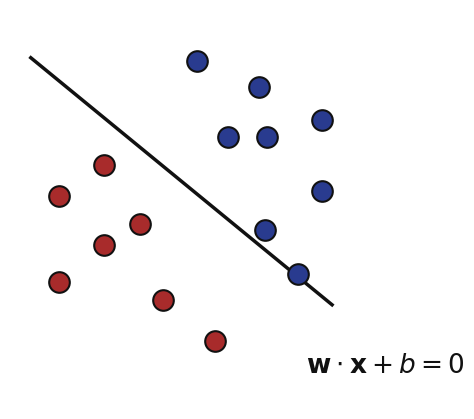
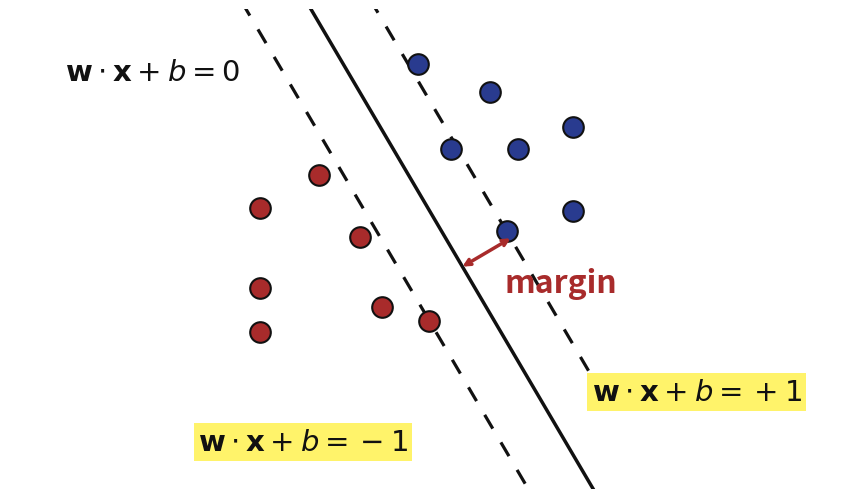

Here is the Python script that generated these plots, in order:
import numpy as np
import matplotlib.pyplot as plt

'''
# ============================================================
# CONFIGURAZIONE
# ============================================================

BLUE = "#293B8F"
RED = "#A82B2B"
BLACK = "#111111"
YELLOW = "#FFF36A"

POINT_SIZE = 50


# ============================================================
# FUNZIONE PER DISEGNARE I PUNTI
# ============================================================

def draw_points(ax, blue_points, red_points):
    """Disegna le due classi di punti."""

    blue_points = np.array(blue_points)
    red_points = np.array(red_points)

    ax.scatter(
        blue_points[:, 0],
        blue_points[:, 1],
        s=POINT_SIZE,
        c=BLUE,
        #edgecolors=BLACK,
        #linewidths=1.5,
        #zorder=5
    )

    ax.scatter(
        red_points[:, 0],
        red_points[:, 1],
        s=POINT_SIZE,
        c=RED,
        #edgecolors=BLACK,
        #linewidths=1.5,
        #zorder=5
    )


# ============================================================
# PRIMA IMMAGINE
# ============================================================

def create_first_image():

    fig, ax = plt.subplots(figsize=(5.2, 4.0))

    # --------------------------------------------------------
    # Punti blu
    # --------------------------------------------------------

    blue_points = [
        (2.05, 3.55),
        (2.65, 3.30),
        (3.25, 2.98),
        (2.35, 2.82),
        (2.72, 2.82),
        (3.25, 2.30),
        (2.70, 1.92),
        (3.02, 1.50),
    ]

    # --------------------------------------------------------
    # Punti rossi
    # --------------------------------------------------------

    red_points = [
        (0.72, 2.25),
        (1.15, 2.55),
        (1.50, 1.98),
        (0.72, 1.42),
        (1.15, 1.78),
        (1.72, 1.25),
        (2.22, 0.85),
    ]

    draw_points(ax, blue_points, red_points)

    # --------------------------------------------------------
    # Retta w·x + b = 0
    #
    # y = m*x + q
    # --------------------------------------------------------

    m = -0.82
    q = 3.95

    x = np.linspace(0.45, 3.35, 300)
    y = m * x + q

    ax.plot(
        x,
        y,
        color=BLACK,
        linewidth=2.5,
        solid_capstyle="butt",
        zorder=3
    )

    # --------------------------------------------------------
    # Equazione
    # --------------------------------------------------------

    ax.text(
        3.12,
        0.63,
        r"w·x + b = 0",
        fontsize=19,
        color=BLACK,
        ha="left",
        va="center"
    )

    # --------------------------------------------------------
    # Aspetto
    # --------------------------------------------------------

    ax.set_xlim(0.25, 4.05)
    ax.set_ylim(0.20, 4.05)

    ax.set_aspect("equal")
    ax.axis("off")

    plt.tight_layout(pad=0)

    plt.savefig(
        "images/classificatore_lineare.pdf",
        #dpi=300,
        bbox_inches="tight",
        facecolor="white"
    )

    plt.show()


# ============================================================
# SECONDA IMMAGINE — SVM
# ============================================================

def create_second_image():

    fig, ax = plt.subplots(figsize=(10.1, 4.8))

    # --------------------------------------------------------
    # Punti blu
    # --------------------------------------------------------

    blue_points = [
        (4.15, 4.05),
        (4.80, 3.80),
        (5.55, 3.48),
        (4.45, 3.28),
        (5.05, 3.28),
        (5.55, 2.72),
        (4.95, 2.20),
    ]

    # --------------------------------------------------------
    # Punti rossi
    # --------------------------------------------------------

    red_points = [
        (3.25, 3.05),
        (2.72, 2.75),
        (3.62, 2.48),
        (2.72, 2.02),
        (3.82, 1.85),
        (2.72, 1.62),
        (4.25, 1.30),
    ]

    draw_points(ax, blue_points, red_points)

    # --------------------------------------------------------
    # Retta centrale
    #
    # w·x + b = 0
    # --------------------------------------------------------

    m = -1.70
    q = 9.95

    x = np.linspace(2.65, 5.75, 300)

    y_center = m * x + q

    # --------------------------------------------------------
    # Margini
    # --------------------------------------------------------

    # Distanza verticale usata solo per costruire
    # graficamente i due margini.
    delta = 0.58

    y_upper = y_center + delta
    y_lower = y_center - delta

    # --------------------------------------------------------
    # Margine superiore
    # --------------------------------------------------------

    ax.plot(
        x,
        y_upper,
        color=BLACK,
        linewidth=2.3,
        linestyle=(0, (5, 5)),
        solid_capstyle="butt",
        zorder=2
    )

    # --------------------------------------------------------
    # Retta centrale
    # --------------------------------------------------------

    ax.plot(
        x,
        y_center,
        color=BLACK,
        linewidth=2.5,
        solid_capstyle="butt",
        zorder=3
    )

    # --------------------------------------------------------
    # Margine inferiore
    # --------------------------------------------------------

    ax.plot(
        x,
        y_lower,
        color=BLACK,
        linewidth=2.3,
        linestyle=(0, (5, 5)),
        solid_capstyle="butt",
        zorder=2
    )

    # ========================================================
    # EQUAZIONE DELLA RETTA CENTRALE
    # ========================================================

    ax.text(
        0.95,
        3.98,
        r"w·x + b = 0",
        fontsize=21,
        color=BLACK
    )

    # ========================================================
    # EQUAZIONE DEL MARGINE INFERIORE
    # ========================================================

    ax.text(
        2.15,
        0.55,
        r"w·x + b = -1",
        fontsize=21,
        color=BLACK
    )

    # ========================================================
    # EQUAZIONE DEL MARGINE SUPERIORE
    # ========================================================

    ax.text(
        5.72,
        1.08,
        r"w·x + b = +1",
        fontsize=21,
        color=BLACK,
        ha="left",
        va="center"
    )

    # ========================================================
    # FRECCIA DEL "MARGIN"
    # ========================================================

    # Punto centrale della freccia
    x_arrow = 4.78

    yc = m * x_arrow + q
    yu = yc + delta
    yl = yc - delta

    # Freccia
    ax.annotate(
        "",
        xy=(x_arrow + 0.12, yu - 0.02),
        xytext=(x_arrow - 0.12, yl + 0.02),
        arrowprops=dict(
            arrowstyle="<->",
            color=RED,
            linewidth=2.5,
            shrinkA=0,
            shrinkB=0
        ),
        zorder=10
    )

    # --------------------------------------------------------
    # Scritta "margin"
    # --------------------------------------------------------

    ax.text(
        x_arrow + 0.35,
        yc + 0.12,
        "margin",
        fontsize=23,
        fontweight="bold",
        color=RED,
        ha="left",
        va="center"
    )

    # ========================================================
    # ASPETTO GRAFICO
    # ========================================================

    ax.set_xlim(0.45, 8.05)
    ax.set_ylim(0.20, 4.55)

    ax.set_aspect("equal")
    ax.axis("off")

    plt.tight_layout(pad=0)

    plt.savefig(
        "images/svm_margine.pdf",
        dpi=300,
        bbox_inches="tight",
        facecolor="white"
    )

    plt.show()


# ============================================================
# ESECUZIONE
# ============================================================

create_first_image()
create_second_image()
'''


# ============================================================
# STILE
# ============================================================

BLUE = "#293B8F"
RED = "#A82B2B"
BLACK = "#111111"
YELLOW = "#FFF36A"

POINT_SIZE = 220


# ============================================================
# FUNZIONE PER DISEGNARE I PUNTI
# ============================================================

def draw_points(ax, blue_points, red_points):
    """
    Disegna i punti delle due classi.
    """

    blue_points = np.asarray(blue_points)
    red_points = np.asarray(red_points)

    ax.scatter(
        blue_points[:, 0],
        blue_points[:, 1],
        s=POINT_SIZE,
        color=BLUE,
        edgecolor=BLACK,
        linewidth=1.5,
        zorder=10
    )

    ax.scatter(
        red_points[:, 0],
        red_points[:, 1],
        s=POINT_SIZE,
        color=RED,
        edgecolor=BLACK,
        linewidth=1.5,
        zorder=10
    )


# ============================================================
# PRIMA IMMAGINE
# ============================================================

def create_first_image():

    fig, ax = plt.subplots(figsize=(5.2, 4.0))

    # --------------------------------------------------------
    # Punti blu
    # --------------------------------------------------------

    blue_points = [
        (2.05, 3.55),
        (2.65, 3.30),
        (3.25, 2.98),
        (2.35, 2.82),
        (2.72, 2.82),
        (3.25, 2.30),
        (2.70, 1.92),
        (3.02, 1.50),
    ]

    # --------------------------------------------------------
    # Punti rossi
    # --------------------------------------------------------

    red_points = [
        (0.72, 2.25),
        (1.15, 2.55),
        (1.50, 1.98),
        (0.72, 1.42),
        (1.15, 1.78),
        (1.72, 1.25),
        (2.22, 0.85),
    ]

    # --------------------------------------------------------
    # Retta di separazione
    #
    # y = m*x + q
    # --------------------------------------------------------

    m = -0.82
    q = 3.95

    x = np.linspace(0.45, 3.35, 300)
    y = m * x + q

    ax.plot(
        x,
        y,
        color=BLACK,
        linewidth=2.5,
        zorder=3
    )

    # Punti sopra la retta
    draw_points(ax, blue_points, red_points)

    # --------------------------------------------------------
    # Equazione
    # --------------------------------------------------------

    ax.text(
        3.10,
        0.63,
        r"$\mathbf{w}\cdot\mathbf{x}+b=0$",
        fontsize=19,
        color=BLACK,
        ha="left",
        va="center"
    )

    # --------------------------------------------------------
    # Layout
    # --------------------------------------------------------

    ax.set_xlim(0.25, 4.05)
    ax.set_ylim(0.20, 4.05)

    ax.set_aspect("equal")
    ax.axis("off")

    plt.tight_layout(pad=0)

    plt.savefig(
        "classificatore_lineare.png",
        dpi=300,
        bbox_inches="tight",
        facecolor="white"
    )

    plt.show()


# ============================================================
# SECONDA IMMAGINE — SVM
# ============================================================

def create_second_image():

    fig, ax = plt.subplots(figsize=(10.1, 4.8))

    # ========================================================
    # DEFINIZIONE DELLA RETTA SVM
    # ========================================================

    # Retta:
    #
    #     y = m*x + q
    #
    # equivalente a:
    #
    #     w1*x + w2*y + b = 0
    #
    # con:
    #
    #     w = (-m, 1)
    #     b = -q
    #
    # ========================================================

    m = -1.70
    q = 9.95

    # Vettore normale alla retta
    w = np.array([-m, 1.0])

    # Norma di w
    w_norm = np.linalg.norm(w)

    # Vettore normale unitario
    w_hat = w / w_norm

    # b della retta centrale
    b = -q

    # ========================================================
    # FUNZIONE PER LE TRE RETTE
    # ========================================================

    def line_y(x, value):
        """
        Restituisce y per:

            w·x + b = value

        dove value = 0, +1 oppure -1.
        """

        # w1*x + w2*y + b = value
        #
        # => y = (value - w1*x - b) / w2

        return (value - w[0] * x - b) / w[1]

    # ========================================================
    # DOMINIO DELLE RETTE
    # ========================================================

    x = np.linspace(2.55, 5.75, 400)

    y_center = line_y(x, 0)
    y_upper = line_y(x, +1)
    y_lower = line_y(x, -1)

    # ========================================================
    # DISEGNO DELLE RETTE
    # ========================================================

    # Margine inferiore
    ax.plot(
        x,
        y_lower,
        color=BLACK,
        linewidth=2.3,
        linestyle=(0, (5, 5)),
        zorder=2
    )

    # Retta centrale
    ax.plot(
        x,
        y_center,
        color=BLACK,
        linewidth=2.5,
        zorder=3
    )

    # Margine superiore
    ax.plot(
        x,
        y_upper,
        color=BLACK,
        linewidth=2.3,
        linestyle=(0, (5, 5)),
        zorder=2
    )

    # ========================================================
    # PUNTI
    #
    # I punti di supporto sono costruiti IN MODO CHE
    # appartengano esattamente ai margini:
    #
    #     w·x+b = +1
    #     w·x+b = -1
    #
    # ========================================================

    # --------------------------------------------------------
    # Punti blu
    # --------------------------------------------------------

    blue_points = [
        (4.15, 4.05),
        (4.80, 3.80),
        (5.55, 3.48),
        (4.45, 3.28),
        (5.05, 3.28),
        (5.55, 2.72),
        (4.95, 2.20),
    ]

    # --------------------------------------------------------
    # Punti rossi
    # --------------------------------------------------------

    red_points = [
        (3.25, 3.05),
        (2.72, 2.75),
        (3.62, 2.48),
        (2.72, 2.02),
        (3.82, 1.85),
        (2.72, 1.62),
        (4.25, 1.30),
    ]

    # --------------------------------------------------------
    # Modifichiamo alcuni punti affinché siano ESATTAMENTE
    # sui margini.
    # --------------------------------------------------------

    # Support vector BLU:
    # deve stare su w·x+b = +1

    x_blue_sv = 4.95
    y_blue_sv = line_y(x_blue_sv, +1)

    # Sostituiamo l'ultimo punto blu
    blue_points[-1] = (x_blue_sv, y_blue_sv)

    # Support vector ROSSO:
    # deve stare su w·x+b = -1

    x_red_sv = 4.25
    y_red_sv = line_y(x_red_sv, -1)

    # Sostituiamo l'ultimo punto rosso
    red_points[-1] = (x_red_sv, y_red_sv)

    # --------------------------------------------------------
    # Disegna i punti DOPO le rette.
    #
    # In questo modo la retta tratteggiata viene nascosta
    # sotto il punto e il punto appare "appoggiato" al margine.
    # --------------------------------------------------------

    draw_points(ax, blue_points, red_points)

    # ========================================================
    # EQUAZIONE DELLA RETTA CENTRALE
    # ========================================================

    ax.text(
        0.95,
        3.98,
        r"$\mathbf{w}\cdot\mathbf{x}+b=0$",
        fontsize=21,
        color=BLACK,
        ha="left",
        va="center"
    )

    # ========================================================
    # EQUAZIONE MARGINE INFERIORE
    # ========================================================

    ax.text(
        2.15,
        0.55,
        r"$\mathbf{w}\cdot\mathbf{x}+b=-1$",
        fontsize=21,
        color=BLACK,
        bbox=dict(
            facecolor=YELLOW,
            edgecolor="none",
            pad=3
        )
    )

    # ========================================================
    # EQUAZIONE MARGINE SUPERIORE
    # ========================================================

    ax.text(
        5.72,
        1.08,
        r"$\mathbf{w}\cdot\mathbf{x}+b=+1$",
        fontsize=21,
        color=BLACK,
        ha="left",
        va="center",
        bbox=dict(
            facecolor=YELLOW,
            edgecolor="none",
            pad=3
        )
    )

    # ========================================================
    # MARGIN
    #
    # La freccia deve:
    #
    #   1. essere ortogonale alle rette;
    #   2. partire dalla retta centrale;
    #   3. arrivare alla retta superiore.
    #
    # Usiamo quindi direttamente il vettore normale w_hat.
    # ========================================================

    # Punto sulla retta centrale
    P0 = np.array([4.55, line_y(4.55, 0)])

    # La distanza tra:
    #
    #     w·x+b=0
    #
    # e
    #
    #     w·x+b=+1
    #
    # è:
    #
    #             1 / ||w||
    #
    # quindi il punto sulla retta +1 è:
    #
    #     P1 = P0 + w_hat / ||w||
    #
    P1 = P0 + w_hat / w_norm

    # --------------------------------------------------------
    # Doppia freccia
    # --------------------------------------------------------

    ax.annotate(
        "",
        xy=P1,
        xytext=P0,
        arrowprops=dict(
            arrowstyle="<->",
            color=RED,
            linewidth=2.5,
            shrinkA=0,
            shrinkB=0
        ),
        zorder=20
    )

    # ========================================================
    # SCRITTA "margin"
    #
    # Posizionata accanto alla doppia freccia.
    # ========================================================

    # Spostamento laterale rispetto alla freccia.
    # Usiamo la direzione della retta per evitare che il testo
    # finisca sopra la freccia.

    line_direction = np.array([1.0, m])
    line_direction = line_direction / np.linalg.norm(line_direction)

    text_position = (
        (P0 + P1) / 2
        + 0.32 * line_direction
    )

    ax.text(
        text_position[0],
        text_position[1],
        "margin",
        fontsize=23,
        fontweight="bold",
        color=RED,
        ha="left",
        va="center"
    )

    # ========================================================
    # LAYOUT
    # ========================================================

    ax.set_xlim(0.45, 8.05)
    ax.set_ylim(0.20, 4.55)

    ax.set_aspect("equal")
    ax.axis("off")

    plt.tight_layout(pad=0)

    plt.savefig(
        "svm_margine.png",
        dpi=300,
        bbox_inches="tight",
        facecolor="white"
    )

    plt.show()


# ============================================================
# ESECUZIONE
# ============================================================

create_first_image()
create_second_image()
